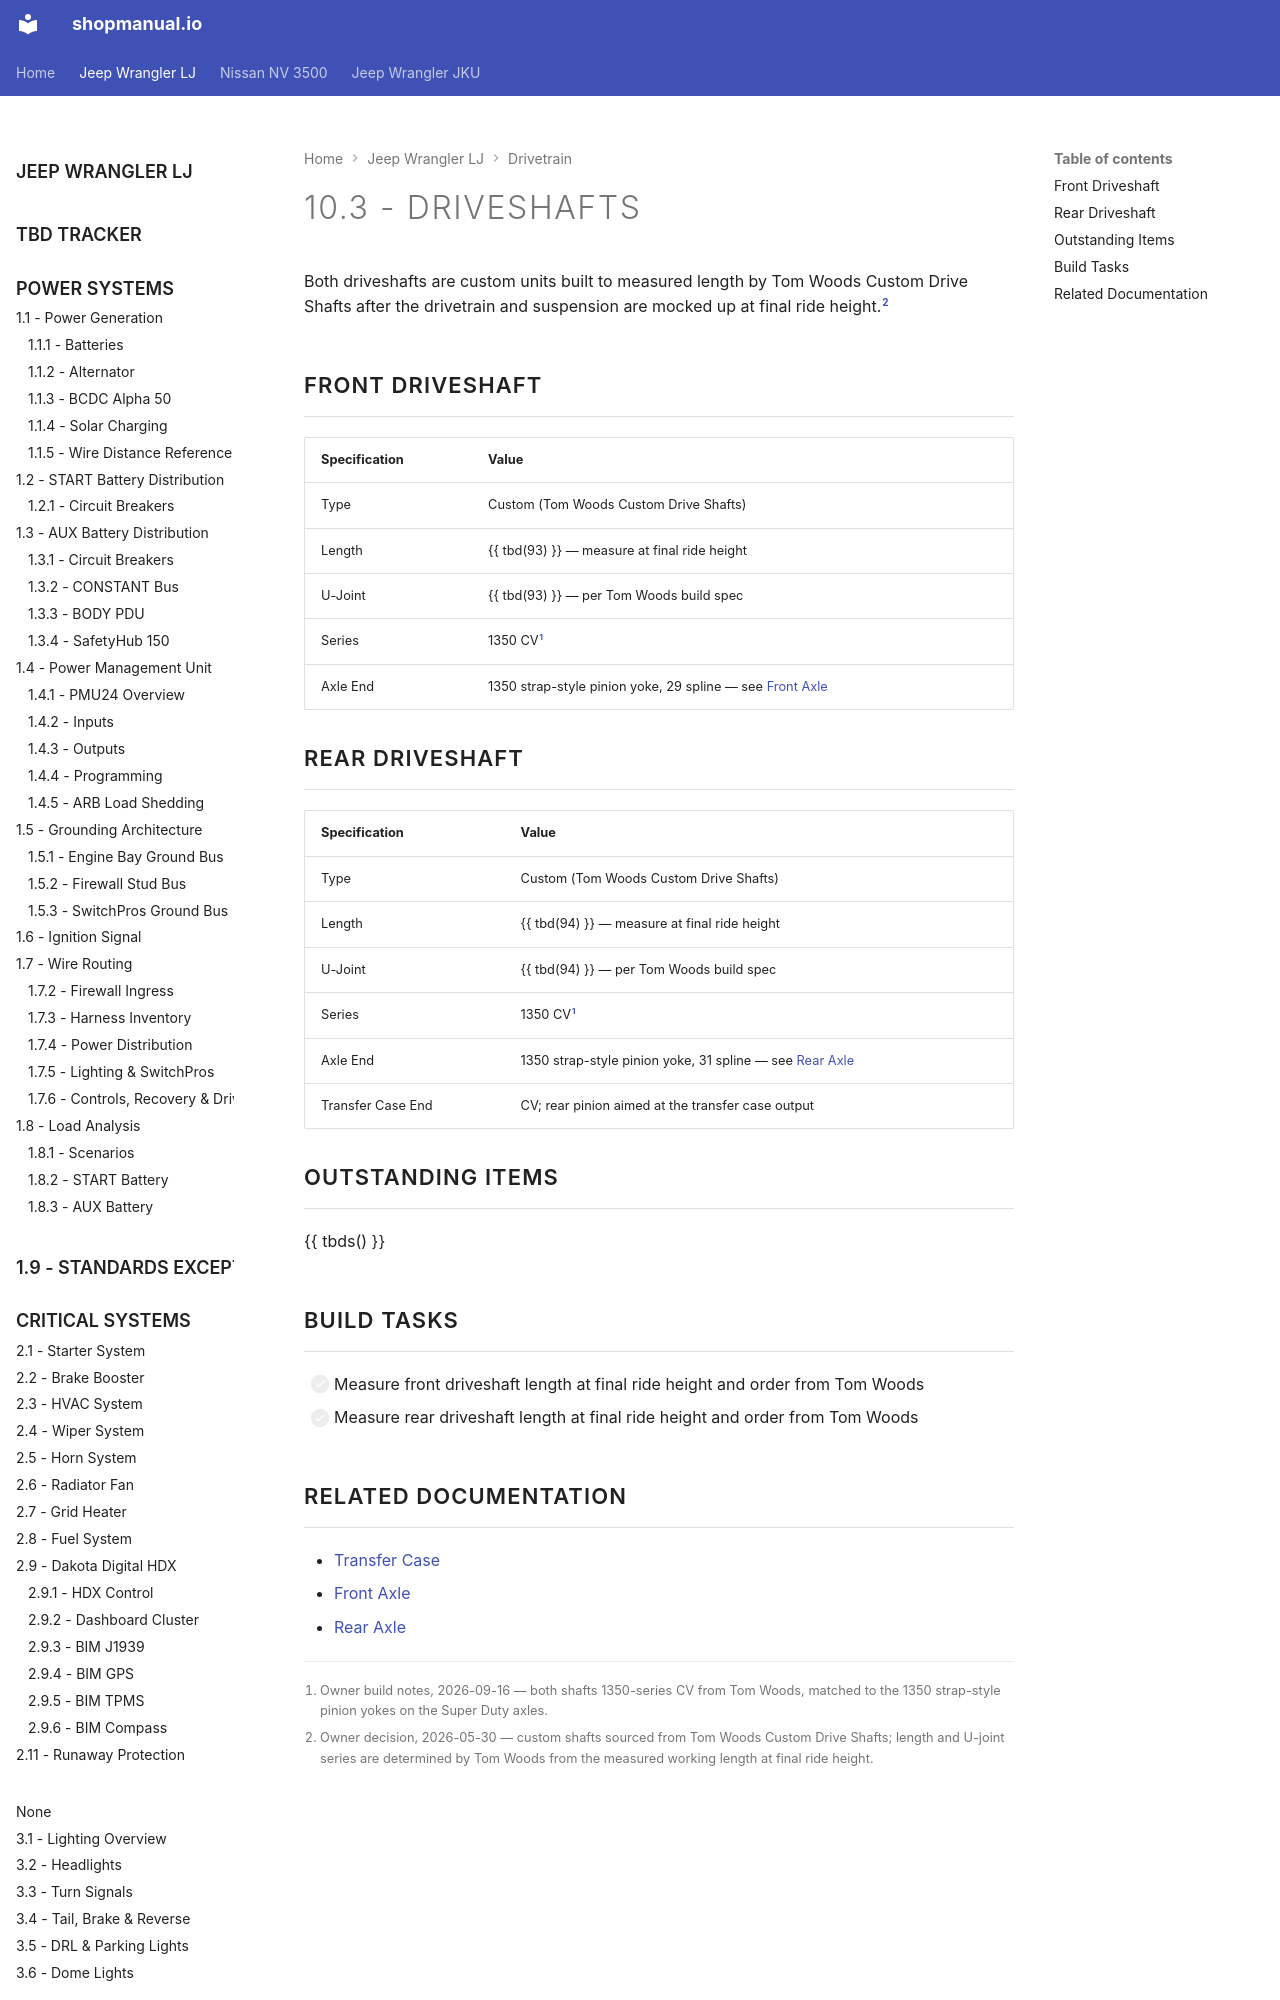

repository: sob/shopmanual.io · page: jeep_lj/10-drivetrain/03-driveshafts/index.html · generator: mkdocs

# 10.3 - Driveshafts

Both driveshafts are custom units built to measured length by Tom Woods Custom Drive Shafts after the drivetrain and suspension are mocked up at final ride height.[^driveshaft-vendor]

## Front Driveshaft

| Specification | Value |
| :------------ | :---- |
| Type | Custom (Tom Woods Custom Drive Shafts) |
| Length | {{ tbd(93) }} — measure at final ride height |
| U-Joint | {{ tbd(93) }} — per Tom Woods build spec |
| Series | 1350 CV[^series] |
| Axle End | 1350 strap-style pinion yoke, 29 spline — see [Front Axle][front-axle] |

## Rear Driveshaft

| Specification | Value |
| :------------ | :---- |
| Type | Custom (Tom Woods Custom Drive Shafts) |
| Length | {{ tbd(94) }} — measure at final ride height |
| U-Joint | {{ tbd(94) }} — per Tom Woods build spec |
| Series | 1350 CV[^series] |
| Axle End | 1350 strap-style pinion yoke, 31 spline — see [Rear Axle][rear-axle] |
| Transfer Case End | CV; rear pinion aimed at the transfer case output |
